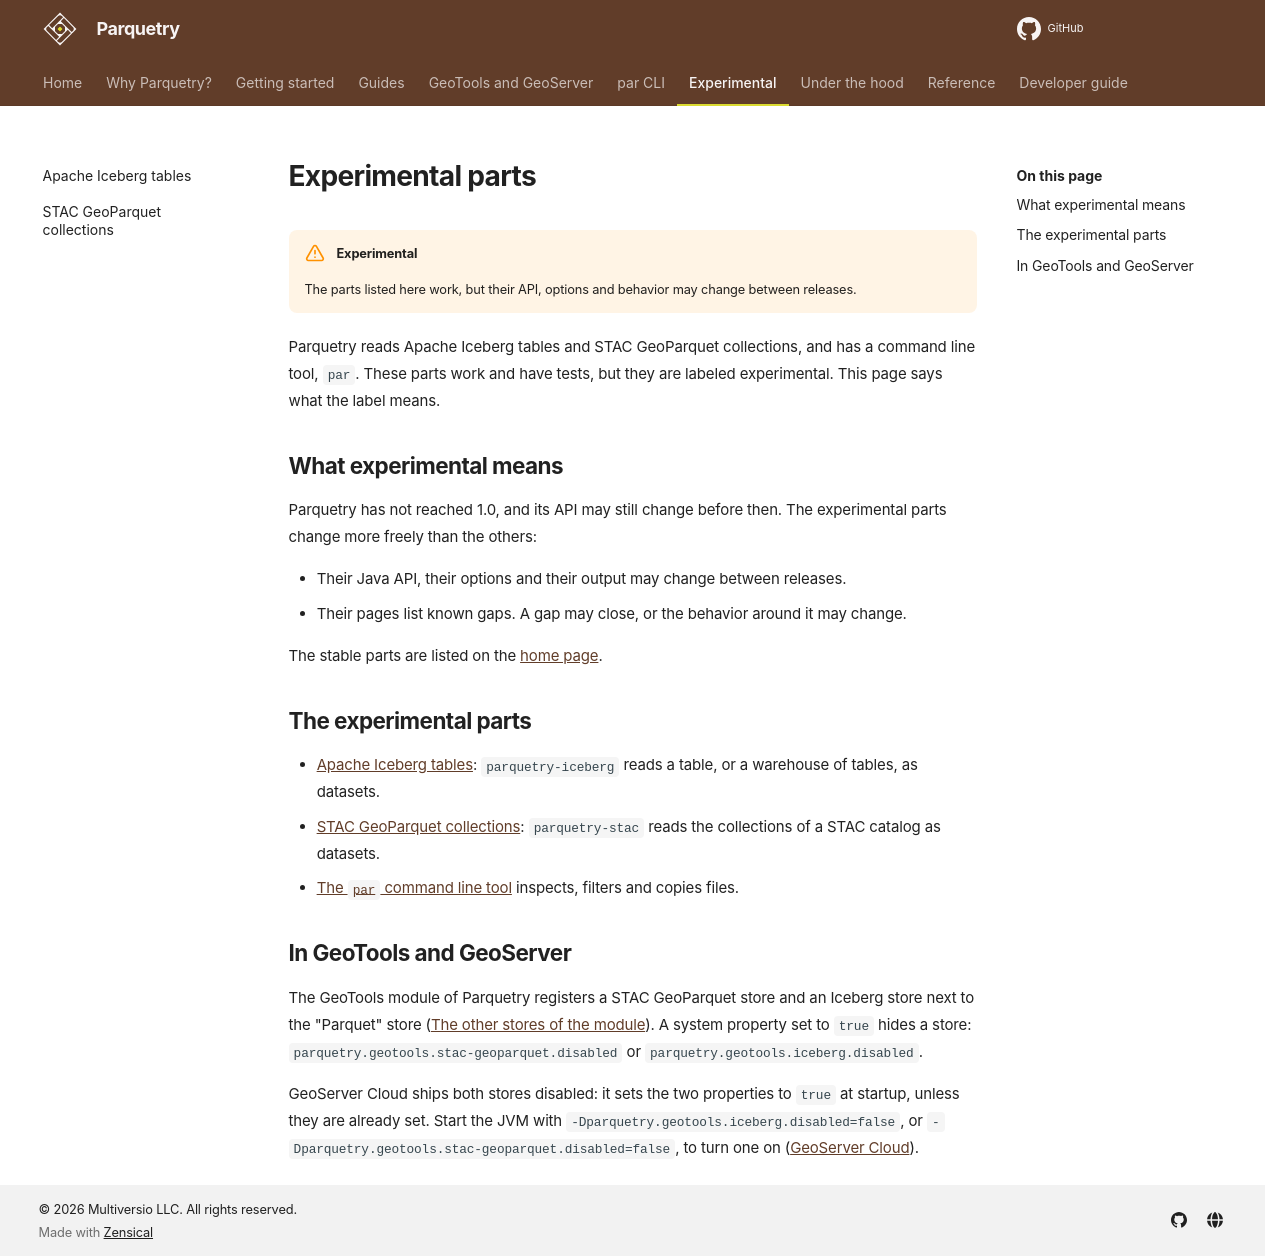

repository: tileverse-io/parquetry · page: experimental/index.html · generator: mkdocs

# Experimental parts

!!! warning "Experimental"
    The parts listed here work, but their API, options and behavior may change between releases.

Parquetry reads Apache Iceberg tables and STAC GeoParquet collections, and has a command line tool, `par`. These parts work and have tests, but they are labeled experimental. This page says what the label means.

## What experimental means

Parquetry has not reached 1.0, and its API may still change before then. The experimental parts change more freely than the others:

- Their Java API, their options and their output may change between releases.
- Their pages list known gaps. A gap may close, or the behavior around it may change.

The stable parts are listed on the [home page](../index.md#status).

## The experimental parts

- [Apache Iceberg tables](iceberg.md): `parquetry-iceberg` reads a table, or a warehouse of tables, as datasets.
- [STAC GeoParquet collections](stac.md): `parquetry-stac` reads the collections of a STAC catalog as datasets.
- [The `par` command line tool](../cli/index.md) inspects, filters and copies files.

## In GeoTools and GeoServer

The GeoTools module of Parquetry registers a STAC GeoParquet store and an Iceberg store next to the "Parquet" store ([The other stores of the module](../geoserver/geotools-datastore.md#the-other-stores-of-the-module)). A system property set to `true` hides a store: `parquetry.geotools.stac-geoparquet.disabled` or `parquetry.geotools.iceberg.disabled`.

GeoServer Cloud ships both stores disabled: it sets the two properties to `true` at startup, unless they are already set. Start the JVM with `-Dparquetry.geotools.iceberg.disabled=false`, or `-Dparquetry.geotools.stac-geoparquet.disabled=false`, to turn one on ([GeoServer Cloud](../geoserver/geoserver-cloud.md#the-experimental-stores)).
